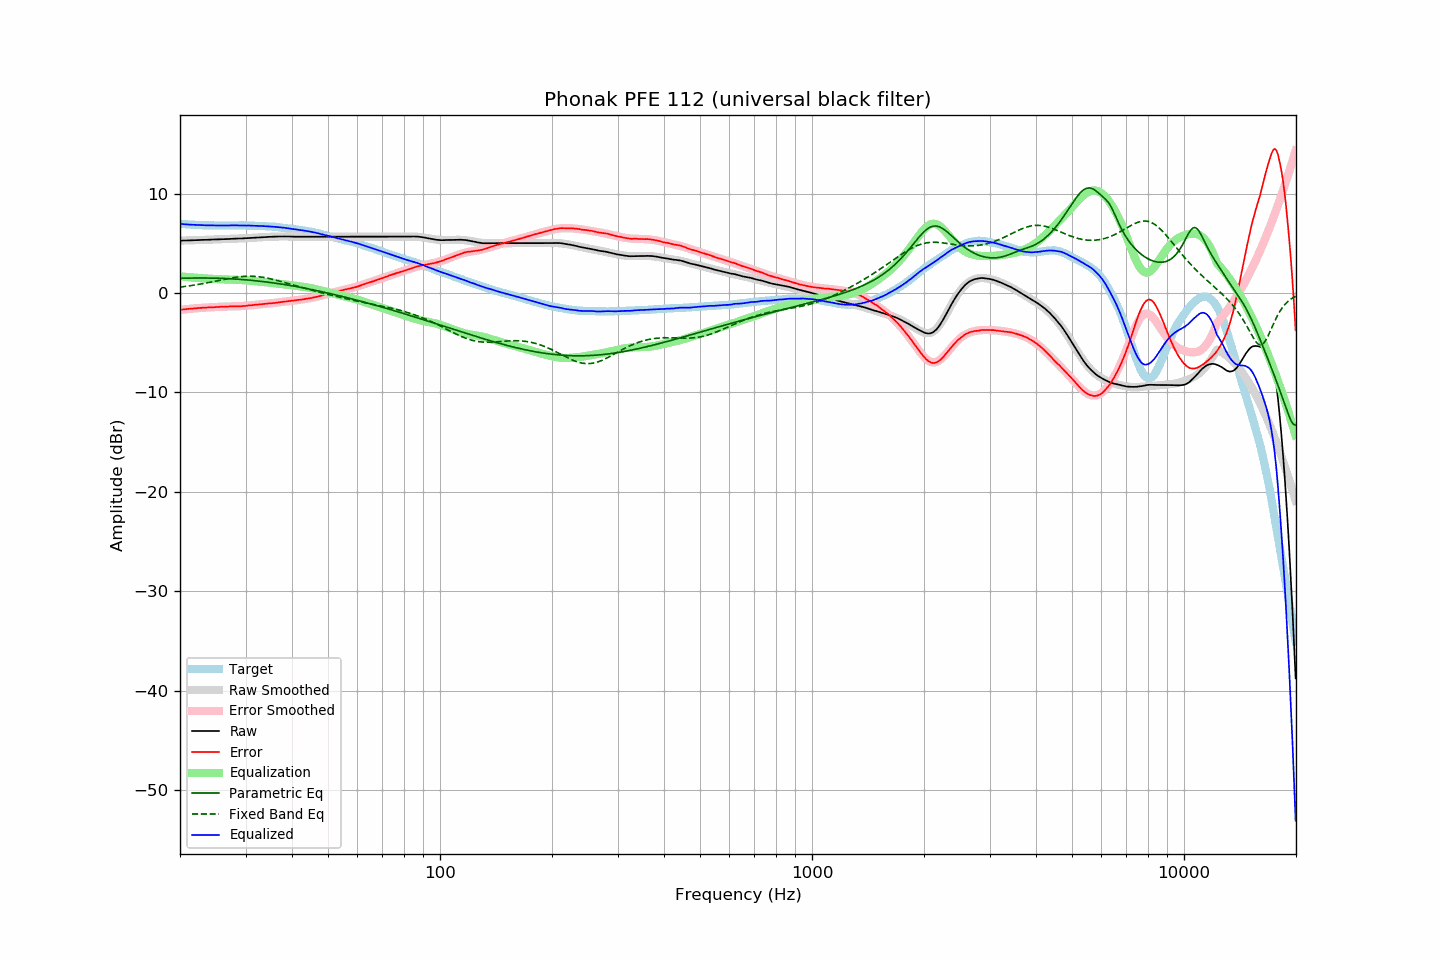

The file beside this chart, header and first rows:
frequency, raw, error, smoothed, error_smoothed, equalization, parametric_eq, fixed_band_eq, equalized_raw, equalized_smoothed, target
20.00, 5.27, -1.69, 5.27, -1.69, 1.69, 1.48, 0.60, 6.95, 6.96, 6.95
20.20, 5.28, -1.67, 5.28, -1.67, 1.67, 1.49, 0.62, 6.95, 6.94, 6.94
20.40, 5.28, -1.66, 5.28, -1.65, 1.65, 1.49, 0.64, 6.93, 6.93, 6.93
20.61, 5.29, -1.64, 5.28, -1.64, 1.64, 1.50, 0.66, 6.92, 6.92, 6.92
20.81, 5.29, -1.62, 5.29, -1.62, 1.62, 1.50, 0.68, 6.91, 6.91, 6.90
21.02, 5.30, -1.60, 5.29, -1.60, 1.60, 1.50, 0.70, 6.90, 6.90, 6.89
21.23, 5.30, -1.59, 5.30, -1.59, 1.59, 1.51, 0.73, 6.89, 6.89, 6.88
21.44, 5.31, -1.59, 5.31, -1.57, 1.57, 1.51, 0.75, 6.88, 6.88, 6.89
21.66, 5.31, -1.57, 5.31, -1.56, 1.56, 1.51, 0.78, 6.87, 6.87, 6.87
21.87, 5.32, -1.56, 5.32, -1.55, 1.55, 1.51, 0.80, 6.86, 6.86, 6.87
22.09, 5.32, -1.54, 5.32, -1.53, 1.53, 1.51, 0.83, 6.85, 6.85, 6.85
22.31, 5.33, -1.52, 5.33, -1.52, 1.52, 1.51, 0.86, 6.85, 6.85, 6.84
22.54, 5.34, -1.50, 5.33, -1.51, 1.51, 1.51, 0.88, 6.85, 6.84, 6.83
22.76, 5.34, -1.50, 5.34, -1.50, 1.50, 1.51, 0.91, 6.83, 6.83, 6.83
22.99, 5.35, -1.48, 5.34, -1.48, 1.48, 1.51, 0.94, 6.83, 6.83, 6.82
23.22, 5.35, -1.47, 5.35, -1.47, 1.47, 1.51, 0.97, 6.82, 6.82, 6.81
23.45, 5.36, -1.47, 5.36, -1.46, 1.46, 1.51, 1.00, 6.82, 6.82, 6.82
23.69, 5.36, -1.46, 5.36, -1.45, 1.45, 1.51, 1.03, 6.81, 6.81, 6.81
23.92, 5.37, -1.44, 5.37, -1.44, 1.44, 1.51, 1.06, 6.81, 6.81, 6.80
24.16, 5.37, -1.45, 5.37, -1.43, 1.43, 1.51, 1.10, 6.80, 6.81, 6.81
24.40, 5.38, -1.44, 5.38, -1.42, 1.42, 1.50, 1.13, 6.80, 6.80, 6.81
24.65, 5.39, -1.42, 5.39, -1.42, 1.42, 1.50, 1.16, 6.81, 6.80, 6.80
24.89, 5.40, -1.41, 5.39, -1.41, 1.41, 1.50, 1.20, 6.81, 6.80, 6.80
25.14, 5.40, -1.40, 5.40, -1.40, 1.40, 1.49, 1.23, 6.80, 6.80, 6.79
25.39, 5.41, -1.39, 5.40, -1.39, 1.39, 1.49, 1.26, 6.80, 6.80, 6.79
25.65, 5.41, -1.39, 5.41, -1.39, 1.39, 1.48, 1.30, 6.80, 6.80, 6.79
25.91, 5.42, -1.38, 5.42, -1.38, 1.38, 1.48, 1.33, 6.80, 6.80, 6.79
26.16, 5.42, -1.39, 5.42, -1.37, 1.37, 1.47, 1.36, 6.79, 6.79, 6.80
26.43, 5.43, -1.37, 5.43, -1.37, 1.37, 1.46, 1.39, 6.79, 6.79, 6.79
26.69, 5.43, -1.37, 5.43, -1.36, 1.36, 1.46, 1.43, 6.79, 6.80, 6.79
26.96, 5.44, -1.36, 5.44, -1.35, 1.35, 1.45, 1.46, 6.79, 6.80, 6.79
27.23, 5.45, -1.35, 5.45, -1.35, 1.35, 1.44, 1.49, 6.80, 6.80, 6.79
27.50, 5.46, -1.34, 5.45, -1.35, 1.35, 1.43, 1.52, 6.81, 6.80, 6.79
27.77, 5.46, -1.35, 5.46, -1.34, 1.34, 1.42, 1.54, 6.80, 6.80, 6.80
28.05, 5.47, -1.33, 5.46, -1.34, 1.34, 1.41, 1.57, 6.81, 6.80, 6.79
28.33, 5.48, -1.33, 5.47, -1.33, 1.33, 1.40, 1.59, 6.81, 6.80, 6.80
28.62, 5.48, -1.33, 5.48, -1.33, 1.33, 1.39, 1.62, 6.80, 6.80, 6.80
28.90, 5.49, -1.33, 5.49, -1.32, 1.32, 1.38, 1.63, 6.81, 6.80, 6.81
29.19, 5.49, -1.33, 5.49, -1.31, 1.31, 1.37, 1.65, 6.80, 6.80, 6.81
29.48, 5.50, -1.31, 5.50, -1.30, 1.30, 1.36, 1.67, 6.80, 6.80, 6.80
29.78, 5.51, -1.30, 5.51, -1.29, 1.29, 1.34, 1.68, 6.80, 6.80, 6.80
30.08, 5.51, -1.30, 5.52, -1.28, 1.28, 1.33, 1.69, 6.79, 6.80, 6.80
30.38, 5.53, -1.26, 5.53, -1.27, 1.27, 1.31, 1.69, 6.79, 6.79, 6.78
30.68, 5.54, -1.25, 5.54, -1.25, 1.25, 1.30, 1.70, 6.79, 6.79, 6.78
30.99, 5.55, -1.24, 5.55, -1.24, 1.24, 1.29, 1.69, 6.79, 6.78, 6.78
31.30, 5.56, -1.23, 5.56, -1.22, 1.22, 1.27, 1.69, 6.78, 6.78, 6.78
31.61, 5.57, -1.21, 5.57, -1.20, 1.20, 1.25, 1.68, 6.77, 6.77, 6.77
31.93, 5.58, -1.18, 5.58, -1.19, 1.19, 1.24, 1.67, 6.76, 6.76, 6.75
32.24, 5.59, -1.18, 5.59, -1.17, 1.17, 1.22, 1.66, 6.76, 6.76, 6.76
32.57, 5.60, -1.15, 5.60, -1.15, 1.15, 1.20, 1.64, 6.75, 6.75, 6.74
32.89, 5.61, -1.14, 5.61, -1.14, 1.14, 1.18, 1.62, 6.74, 6.74, 6.74
33.22, 5.62, -1.12, 5.62, -1.12, 1.12, 1.17, 1.60, 6.74, 6.74, 6.73
33.55, 5.63, -1.11, 5.63, -1.10, 1.10, 1.15, 1.57, 6.73, 6.73, 6.73
33.89, 5.64, -1.09, 5.63, -1.09, 1.09, 1.13, 1.54, 6.73, 6.72, 6.72
34.23, 5.64, -1.07, 5.64, -1.07, 1.07, 1.11, 1.51, 6.71, 6.71, 6.70
34.57, 5.65, -1.06, 5.65, -1.06, 1.06, 1.09, 1.48, 6.70, 6.71, 6.70
34.92, 5.66, -1.03, 5.66, -1.04, 1.04, 1.07, 1.44, 6.70, 6.70, 6.68
35.27, 5.67, -1.04, 5.66, -1.02, 1.02, 1.04, 1.41, 6.69, 6.69, 6.70
35.62, 5.67, -1.01, 5.67, -1.00, 1.00, 1.02, 1.37, 6.67, 6.67, 6.67
35.97, 5.68, -1.00, 5.68, -0.99, 0.99, 1.00, 1.33, 6.66, 6.66, 6.67
... 635 more rows
